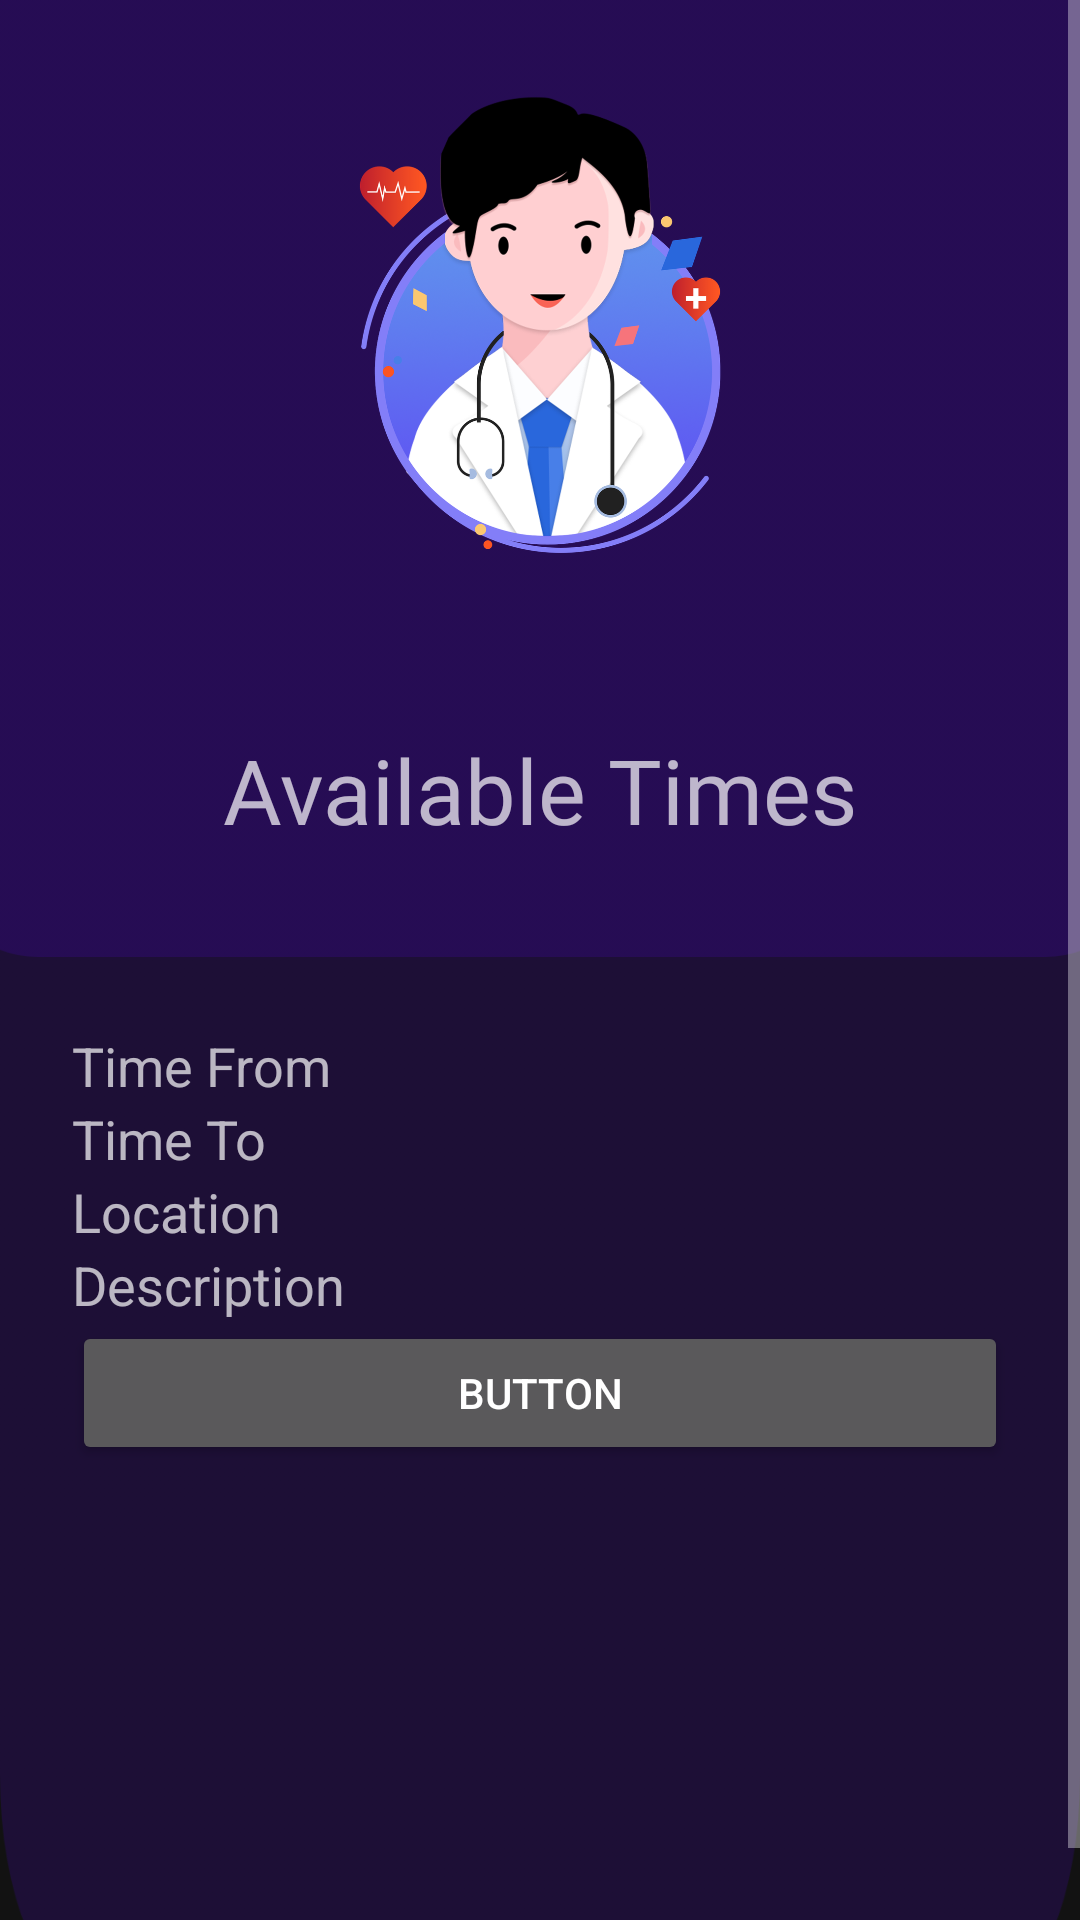

Reconstruct the res/layout file that produces this screen, plus the resources it refers to.
<!-- AndroidManifest.xml: application theme Theme.HealthCare -->
<!-- res/layout/activity_available_time_list.xml -->
<ScrollView xmlns:android="http://schemas.android.com/apk/res/android"
    xmlns:app="http://schemas.android.com/apk/res-auto"
    xmlns:tools="http://schemas.android.com/tools"
    android:layout_width="match_parent"
    android:layout_height="match_parent"
    android:scrollbars="vertical">

    <androidx.constraintlayout.widget.ConstraintLayout
        android:layout_width="match_parent"
        android:layout_height="wrap_content"
        android:background="@drawable/background"
        android:paddingBottom="100dp"
        tools:context=".DoctorAccount">

        <ImageView
            android:id="@+id/imageView6"
            android:layout_width="411dp"
            android:layout_height="319dp"
            app:layout_constraintEnd_toEndOf="parent"
            app:layout_constraintStart_toStartOf="parent"
            app:layout_constraintTop_toTopOf="parent"
            app:srcCompat="@drawable/background" />

        <ImageView
            android:id="@+id/imageView7"
            android:layout_width="0dp"
            android:layout_height="214dp"
            android:layout_marginTop="4dp"
            app:layout_constraintEnd_toEndOf="parent"
            app:layout_constraintHorizontal_bias="0.0"
            app:layout_constraintStart_toStartOf="parent"
            app:layout_constraintTop_toTopOf="parent"
            app:srcCompat="@drawable/doctor_illustration" />

        <TextView
            android:id="@+id/textView"
            android:layout_width="0dp"
            android:layout_height="0dp"
            android:fontFamily="@font/artifika"
            android:padding="25dp"
            android:text="@string/available_times"
            android:textAlignment="center"
            android:textSize="30sp"
            app:layout_constraintBottom_toBottomOf="@+id/imageView6"
            app:layout_constraintEnd_toEndOf="parent"
            app:layout_constraintStart_toStartOf="parent"
            app:layout_constraintTop_toBottomOf="@+id/imageView7" />

        <androidx.constraintlayout.widget.Guideline
            android:id="@+id/guideline3"
            android:layout_width="wrap_content"
            android:layout_height="wrap_content"
            android:orientation="vertical"
            app:layout_constraintGuide_begin="205dp" />

        <androidx.core.widget.NestedScrollView
            android:layout_width="0dp"
            android:layout_height="222dp"
            android:layout_marginStart="24dp"
            android:layout_marginTop="24dp"
            android:layout_marginEnd="24dp"
            android:fillViewport="true"
            app:layout_constraintEnd_toEndOf="parent"
            app:layout_constraintStart_toStartOf="parent"
            app:layout_constraintTop_toBottomOf="@+id/imageView6">

            <LinearLayout
                android:layout_width="match_parent"
                android:layout_height="wrap_content"
                android:orientation="vertical">

                <TextView
                    android:id="@+id/editTextTextPersonName2"
                    android:layout_width="match_parent"
                    android:layout_height="wrap_content"
                    android:ems="10"
                    android:inputType="textPersonName"
                    android:text="@string/time_from"
                    android:textSize="18sp" />

                <TextView
                    android:id="@+id/textView13"
                    android:layout_width="match_parent"
                    android:layout_height="wrap_content"
                    android:text="@string/time_to"
                    android:textSize="18sp" />

                <TextView
                    android:id="@+id/textView14"
                    android:layout_width="match_parent"
                    android:layout_height="wrap_content"
                    android:text="@string/location"
                    android:textSize="18sp" />

                <TextView
                    android:id="@+id/textView15"
                    android:layout_width="match_parent"
                    android:layout_height="wrap_content"
                    android:text="@string/description"
                    android:textSize="18sp" />

                <Button
                    android:id="@+id/button"
                    android:layout_width="match_parent"
                    android:layout_height="wrap_content"
                    android:text="Button" />
            </LinearLayout>

        </androidx.core.widget.NestedScrollView>



    </androidx.constraintlayout.widget.ConstraintLayout>

</ScrollView>
<!-- resources referenced by this layout -->
<resources>
  <!-- drawable background: png bitmap (drawable-hdpi, 7262 bytes) -->
  <!-- drawable doctor_illustration: png bitmap (drawable-hdpi, 106605 bytes) -->
  <string name="available_times">Available Times</string>
  <string name="description">Description</string>
  <string name="location">Location</string>
  <string name="time_from">Time From</string>
  <string name="time_to">Time To</string>
  <style name="Theme.HealthCare" parent="Theme.MaterialComponents.NoActionBar">
          
          <item name="colorPrimary">@color/purple_500</item>
          <item name="colorPrimaryVariant">@color/purple_700</item>
          <item name="colorOnPrimary">@color/white</item>
          
          <item name="colorSecondary">@color/teal_200</item>
          <item name="colorSecondaryVariant">@color/teal_700</item>
          <item name="colorOnSecondary">@color/black</item>
          
          <item name="android:statusBarColor" tools:targetApi="l">?attr/colorPrimaryVariant</item>
          
      </style>
  <color name="purple_500">#FF6200EE</color>
  <color name="purple_700">#FF3700B3</color>
  <color name="white">#FFFFFFFF</color>
  <color name="teal_200">#A470E3</color>
  <color name="teal_700">#FF018786</color>
  <color name="black">#FF000000</color>
</resources>
